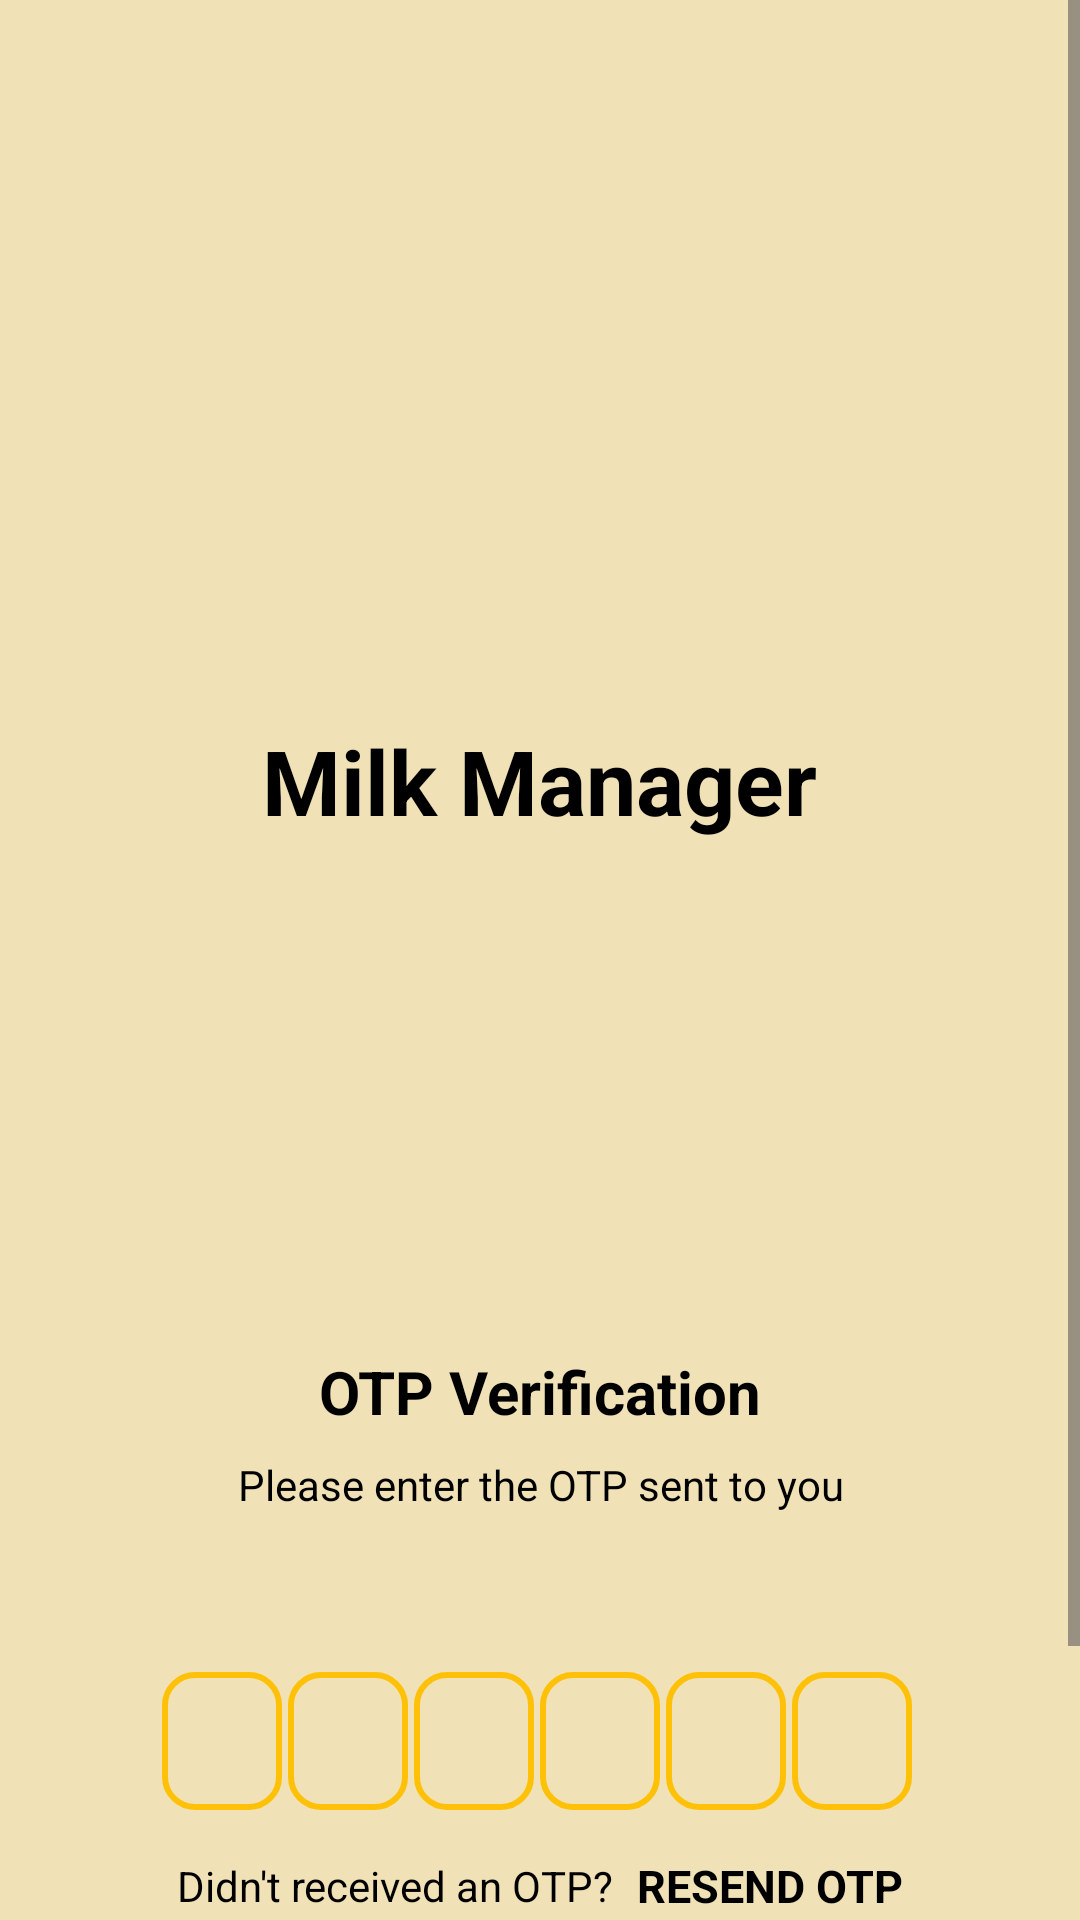

Layout XML and referenced resources for this Android screen:
<!-- AndroidManifest.xml: application theme Theme.Milk_Man -->
<!-- res/layout/activity_verifyotp.xml -->
<?xml version="1.0" encoding="utf-8"?>
<ScrollView xmlns:android="http://schemas.android.com/apk/res/android"
    xmlns:app="http://schemas.android.com/apk/res-auto"
    xmlns:tools="http://schemas.android.com/tools"
    android:layout_width="match_parent"
    android:layout_height="match_parent"
    android:background="@color/back"
    tools:context=".verifyotp">

    <LinearLayout
        android:layout_width="match_parent"
        android:layout_height="match_parent"
        android:gravity="center_horizontal"
        android:orientation="vertical">

        <ImageView
            android:id="@+id/image_cow"
            android:layout_width="120dp"
            android:layout_height="120dp"
            android:layout_marginTop="90dp"
            android:src="@drawable/cow"  />
        <TextView
            android:layout_width="wrap_content"
            android:layout_height="wrap_content"
            android:layout_marginTop="30dp"
            android:text="@string/milk_man"
            android:textSize="30sp"
            android:textColor="@color/colortextfirst"
            android:textStyle="bold" />

        <ImageView
            android:id="@+id/image_sendotp"
            android:layout_width="120dp"
            android:layout_height="120dp"
            android:layout_marginTop="20dp"
            android:src="@drawable/receiveotp"  />

        <TextView
            android:layout_width="wrap_content"
            android:layout_height="wrap_content"
            android:layout_marginTop="30dp"
            android:text="@string/otp_verification"
            android:textSize="20sp"
            android:textColor="@color/colortextfirst"
            android:textStyle="bold" />
        <TextView
            android:layout_width="match_parent"
            android:layout_height="wrap_content"
            android:layout_marginStart="50dp"
            android:layout_marginLeft="50dp"
            android:layout_marginTop="8dp"
            android:layout_marginEnd="50dp"
            android:gravity="center"
            android:textColor="@color/colortextsecond"
            android:textSize="14sp"
            android:text="@string/please_enter_the_otp_sent_to_you" />

        <TextView
            android:id="@+id/textmobileshownumber"
            android:layout_width="match_parent"
            android:layout_height="wrap_content"
            android:layout_marginStart="50dp"
            android:layout_marginTop="4dp"
            android:layout_marginEnd="50dp"
            android:gravity="center"
            android:textColor="@color/colortextfirst"
            android:textSize="14sp"
            android:textStyle="bold" />
        
        
        <LinearLayout
            android:layout_width="match_parent"
            android:layout_height="wrap_content"
            android:layout_marginTop="30dp"
            android:gravity="center"
            android:orientation="horizontal">

            <EditText
                android:id="@+id/inputotp1"
                android:layout_width="40dp"
                android:layout_height="46dp"
                android:layout_marginRight="2dp"
                android:nextFocusForward="@id/inputotp2"
                android:background="@drawable/backgroundbox"
                android:gravity="center"
                android:imeOptions="actionNext"
                android:importantForAutofill="no"
                android:inputType="number"
                android:maxLength="1"
                android:textColor="@color/colortextfirst"
                android:textStyle="bold"
                android:textSize="24sp"
                tools:ignore="labelFor" />

            <EditText
                android:id="@+id/inputotp2"
                android:layout_width="40dp"
                android:layout_height="46dp"
                android:layout_marginRight="2dp"
                android:nextFocusForward="@id/inputotp3"
                android:background="@drawable/backgroundbox"
                android:gravity="center"
                android:imeOptions="actionNext"
                android:importantForAutofill="no"
                android:inputType="number"
                android:maxLength="1"
                android:textColor="@color/colortextfirst"
                android:textStyle="bold"
                android:textSize="24sp"
                tools:ignore="labelFor" />

            <EditText
                android:id="@+id/inputotp3"
                android:nextFocusForward="@id/inputotp4"
                android:layout_width="40dp"
                android:layout_height="46dp"
                android:layout_marginRight="2dp"
                android:background="@drawable/backgroundbox"
                android:gravity="center"
                android:imeOptions="actionNext"
                android:importantForAutofill="no"
                android:inputType="number"
                android:maxLength="1"
                android:textColor="@color/colortextfirst"
                android:textStyle="bold"
                android:textSize="24sp"
                tools:ignore="labelFor" />

            <EditText
                android:id="@+id/inputotp4"
                android:nextFocusForward="@id/inputotp5"
                android:layout_width="40dp"
                android:layout_marginRight="2dp"
                android:layout_height="46dp"
                android:background="@drawable/backgroundbox"
                android:gravity="center"
                android:imeOptions="actionNext"
                android:importantForAutofill="no"
                android:inputType="number"
                android:maxLength="1"
                android:textColor="@color/colortextfirst"
                android:textStyle="bold"
                android:textSize="24sp"
                tools:ignore="labelFor" />

            <EditText
                android:id="@+id/inputotp5"
                android:nextFocusForward="@id/inputotp6"
                android:layout_width="40dp"
                android:layout_height="46dp"
                android:layout_marginRight="2dp"
                android:background="@drawable/backgroundbox"
                android:gravity="center"
                android:imeOptions="actionNext"
                android:importantForAutofill="no"
                android:inputType="number"
                android:maxLength="1"
                android:textColor="@color/colortextfirst"
                android:textStyle="bold"
                android:textSize="24sp"
                tools:ignore="labelFor" />

            <EditText
                android:id="@+id/inputotp6"
                android:layout_width="40dp"
                android:layout_marginRight="2dp"
                android:layout_height="46dp"
                android:background="@drawable/backgroundbox"
                android:gravity="center"
                android:imeOptions="actionNext"
                android:importantForAutofill="no"
                android:inputType="number"
                android:maxLength="1"
                android:textColor="@color/colortextfirst"
                android:textStyle="bold"
                android:textSize="24sp"
                tools:ignore="labelFor" />


        </LinearLayout>

        <LinearLayout
            android:layout_width="match_parent"
            android:layout_height="wrap_content"
            android:gravity="center"
            android:orientation="horizontal"
            android:layout_marginTop="15dp">

            <TextView
                android:layout_width="wrap_content"
                android:layout_height="wrap_content"
                android:text="@string/did_n_t_received_an_otp"
                android:textSize="14sp"
                android:textColor="@color/colortextsecond"/>

            <TextView
                android:id="@+id/textresendotp"
                android:layout_width="wrap_content"
                android:layout_height="wrap_content"
                android:layout_marginStart="8dp"
                android:text="@string/resend_otp_again"
                android:layout_marginLeft="8dp"
                android:textSize="15sp"
                android:textColor="@color/colortextfirst"
                android:textStyle="bold"/>






        </LinearLayout>


        <FrameLayout
            android:layout_width="match_parent"
            android:layout_height="wrap_content">


            <androidx.appcompat.widget.AppCompatButton
                android:id="@+id/buttonverifyopt"
                android:layout_width="match_parent"
                android:layout_height="wrap_content"
                android:text="Verify OTP"
                android:layout_margin="30dp"
                android:background="@drawable/backbutton"
                android:textColor="@color/colortextfirst"
                android:textStyle="bold">

            </androidx.appcompat.widget.AppCompatButton>

            <ProgressBar
                android:id="@+id/progressbar_verify_otp"
                android:layout_width="35dp"
                android:layout_height="35dp"
                android:layout_gravity="center"
                android:visibility="gone"/>


        </FrameLayout>




    </LinearLayout>
    



</ScrollView>
<!-- resources referenced by this layout -->
<resources>
  <color name="back">#F0E2B6</color>
  <color name="colortextfirst">#FF000000</color>
  <color name="colortextsecond">#000000</color>
  <!-- drawable backbutton (drawable) -->
  <?xml version="1.0" encoding="utf-8"?>
  <shape xmlns:android="http://schemas.android.com/apk/res/android"
      android:shape="rectangle">
  
      <solid android:color="#FFC107"/>
      <corners android:radius="10dp" />
  
  
  
  </shape>
  <!-- drawable backgroundbox (drawable) -->
  <?xml version="1.0" encoding="utf-8"?>
  <shape xmlns:android="http://schemas.android.com/apk/res/android"
      android:shape="rectangle">
  
      <stroke android:width="2dp"
          android:color="@color/colorPrimary" />
      <corners
          android:radius="10dp"
          />
  
  
  
  
  </shape>
  <string name="did_n_t_received_an_otp">Didn\'t received an OTP?</string>
  <string name="milk_man">Milk Manager</string>
  <string name="otp_verification">OTP Verification</string>
  <string name="please_enter_the_otp_sent_to_you">Please enter the OTP sent to you</string>
  <string name="resend_otp_again">RESEND OTP</string>
  <style name="Theme.Milk_Man" parent="Base.Theme.Milk_Man" />
  <color name="colorPrimary">#FFC107</color>
  <style name="Base.Theme.Milk_Man" parent="Theme.Material3.DayNight.NoActionBar">
  
      </style>
</resources>
